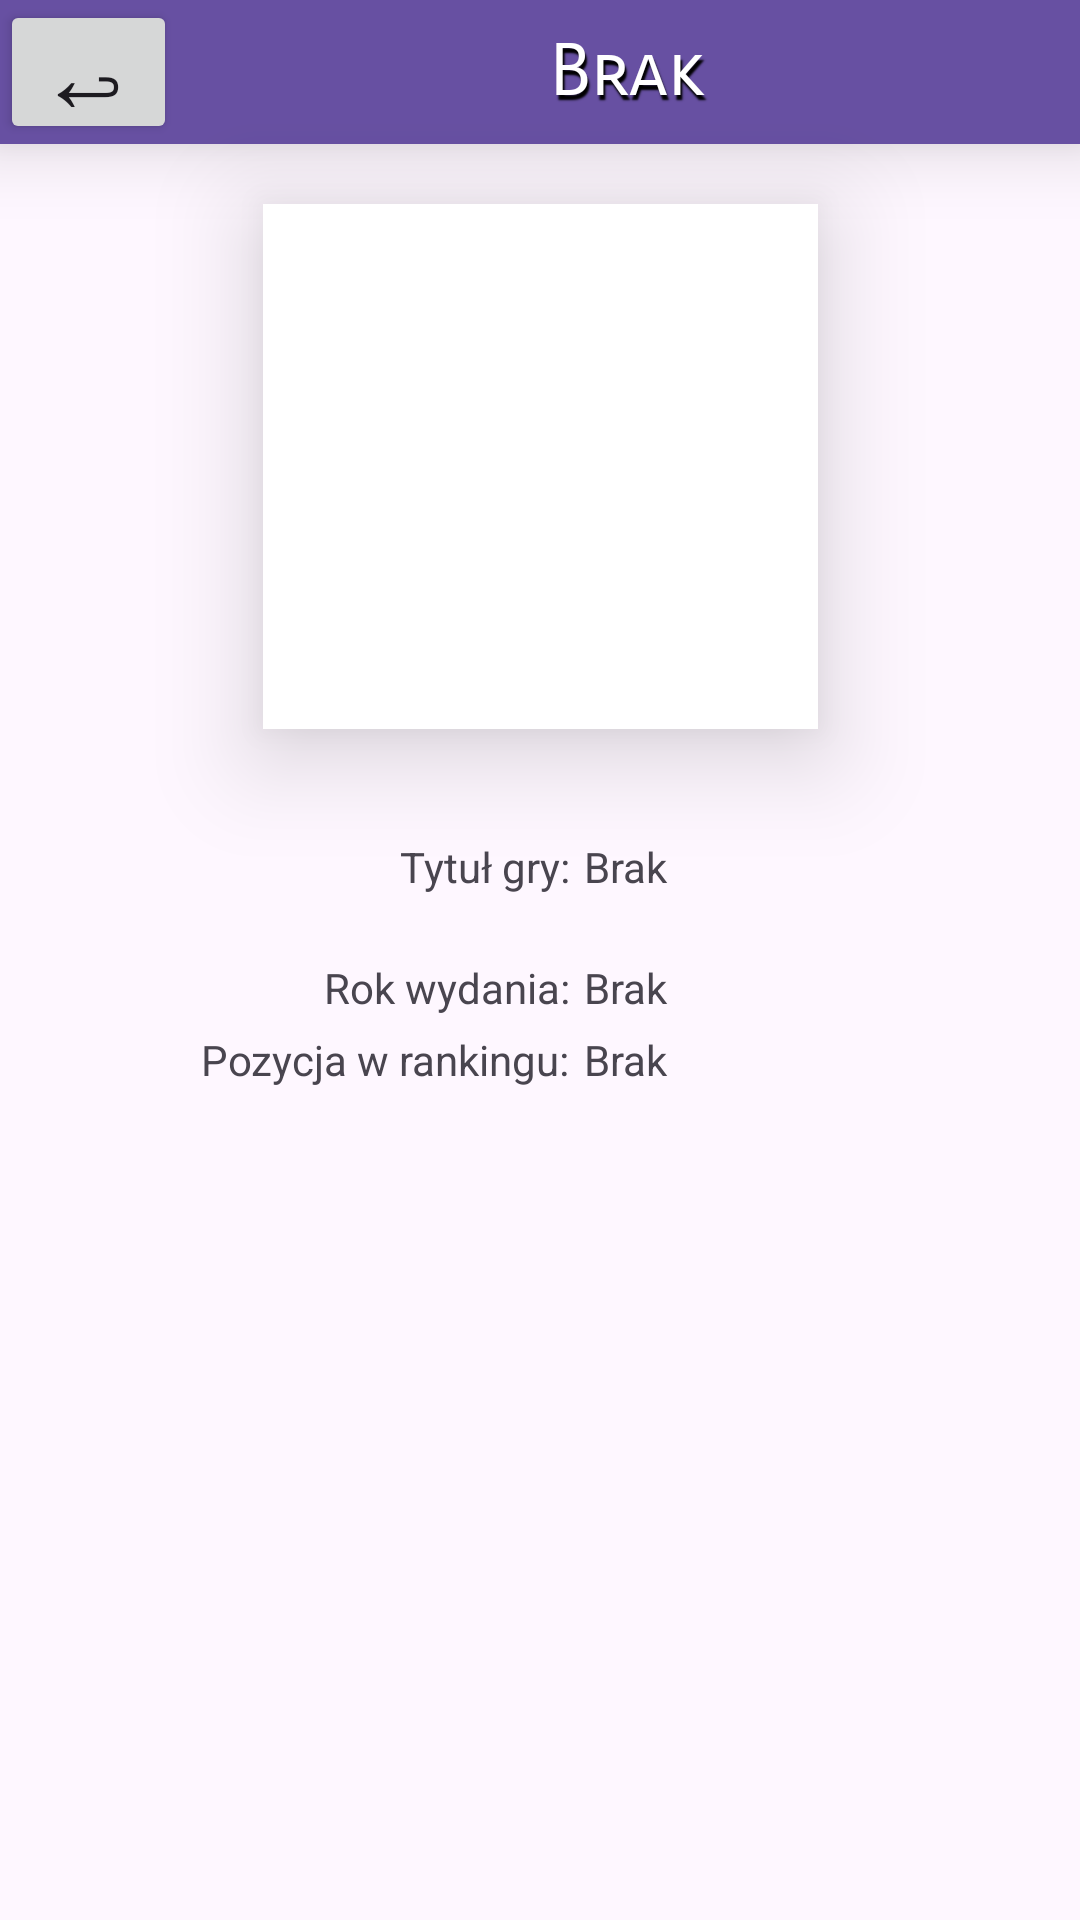

Android layout source for this screen:
<!-- AndroidManifest.xml: application theme Theme.Ubilibrary -->
<!-- res/layout/activity_game.xml -->
<?xml version="1.0" encoding="utf-8"?>
<androidx.constraintlayout.widget.ConstraintLayout xmlns:android="http://schemas.android.com/apk/res/android"
    xmlns:app="http://schemas.android.com/apk/res-auto"
    xmlns:tools="http://schemas.android.com/tools"
    android:layout_width="match_parent"
    android:layout_height="match_parent">

    <LinearLayout
        android:id="@+id/linearLayout2"
        android:layout_width="match_parent"
        android:layout_height="wrap_content"
        android:background="#6750A2"
        android:elevation="15dp"
        android:orientation="horizontal"
        app:layout_constraintEnd_toEndOf="parent"
        app:layout_constraintStart_toStartOf="parent"
        app:layout_constraintTop_toTopOf="parent">

        <Button
            android:id="@+id/button"
            android:layout_width="59dp"
            android:layout_height="match_parent"
            android:gravity="center"
            android:onClick="goBack"
            android:padding="0dp"
            android:paddingLeft="0dp"
            android:paddingTop="0dp"
            android:paddingRight="0dp"
            android:text="↩"
            android:textSize="34sp" />

        <TextView
            android:id="@+id/gameTitle"
            android:layout_width="match_parent"
            android:layout_height="match_parent"
            android:fontFamily="sans-serif-smallcaps"
            android:gravity="center"
            android:shadowColor="#000000"
            android:shadowDx="2"
            android:shadowDy="5"
            android:shadowRadius="1"
            android:text="@string/nonePlaceholder"
            android:textColor="@color/white"
            android:textSize="24sp" />

    </LinearLayout>

    <ImageView
        android:id="@+id/mainPhoto"
        android:layout_width="185dp"
        android:layout_height="175dp"
        android:layout_marginTop="20dp"
        android:background="#FFFFFF"
        android:elevation="20dp"
        app:layout_constraintBottom_toTopOf="@+id/tableLayout"
        app:layout_constraintEnd_toEndOf="parent"
        app:layout_constraintStart_toStartOf="parent"
        app:layout_constraintTop_toBottomOf="@+id/linearLayout2"
        tools:srcCompat="@tools:sample/avatars" />

    <TableLayout
        android:id="@+id/tableLayout"
        android:layout_width="411dp"
        android:layout_height="wrap_content"
        android:layout_marginTop="20dp"
        android:paddingLeft="20dp"
        android:paddingRight="20dp"
        app:layout_constraintEnd_toEndOf="parent"
        app:layout_constraintStart_toStartOf="parent"
        app:layout_constraintTop_toBottomOf="@+id/mainPhoto">

        <TableRow
            android:layout_width="match_parent"
            android:layout_height="match_parent"
            android:paddingBottom="5dp">

            <TextView
                android:id="@+id/titleLabel"
                android:layout_height="wrap_content"
                android:layout_weight="0.5"
                android:gravity="end"
                android:text="@string/titleLabel" />

            <TextView
                android:id="@+id/titleValue"
                android:layout_height="wrap_content"
                android:layout_weight="1"
                android:gravity="start|center_vertical"
                android:lines="3"
                android:maxWidth="80dp"
                android:paddingLeft="5dp"
                android:text="@string/nonePlaceholder" />
        </TableRow>

        <TableRow
            android:layout_width="match_parent"
            android:layout_height="match_parent"
            android:paddingBottom="5dp">

            <TextView
                android:id="@+id/yearLabel"
                android:layout_height="wrap_content"
                android:layout_weight="0.5"
                android:gravity="end"
                android:text="@string/yearLabel" />

            <TextView
                android:id="@+id/yearValue"
                android:layout_height="wrap_content"
                android:layout_weight="1"
                android:gravity="start"
                android:paddingLeft="5dp"
                android:text="@string/nonePlaceholder" />
        </TableRow>

        <TableRow
            android:layout_width="match_parent"
            android:layout_height="match_parent"
            android:paddingBottom="5dp">

            <TextView
                android:id="@+id/rankingLabel"
                android:layout_height="wrap_content"
                android:layout_weight="0.5"
                android:gravity="end"
                android:text="@string/rankingLabel" />

            <TextView
                android:id="@+id/rankingValue"
                android:layout_height="wrap_content"
                android:layout_weight="1"
                android:gravity="start"
                android:paddingLeft="5dp"
                android:text="@string/nonePlaceholder" />
        </TableRow>

    </TableLayout>

</androidx.constraintlayout.widget.ConstraintLayout>
<!-- resources referenced by this layout -->
<resources>
  <string name="nonePlaceholder">Brak</string>
  <string name="rankingLabel">Pozycja w rankingu:</string>
  <string name="titleLabel">Tytuł gry:</string>
  <string name="yearLabel">Rok wydania:</string>
  <style name="Theme.Ubilibrary" parent="Base.Theme.Ubilibrary" />
  <style name="Base.Theme.Ubilibrary" parent="Theme.Material3.DayNight.NoActionBar">
          
          
      </style>
  <!-- not gathered from this repository: default colours our renderer supplied (Android Studio template values) -->
  <color name="white">#FFFFFFFF</color>
</resources>
